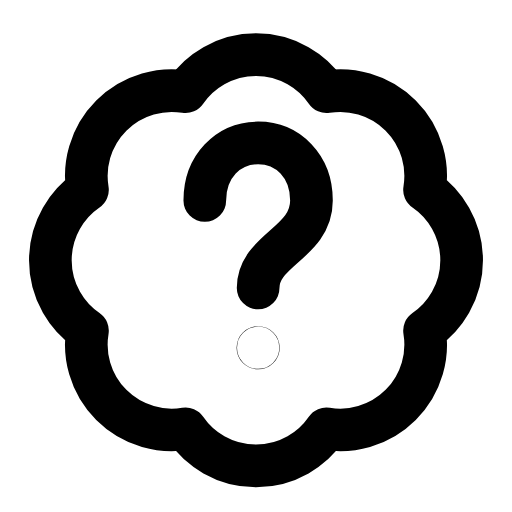
t = 0.00 s
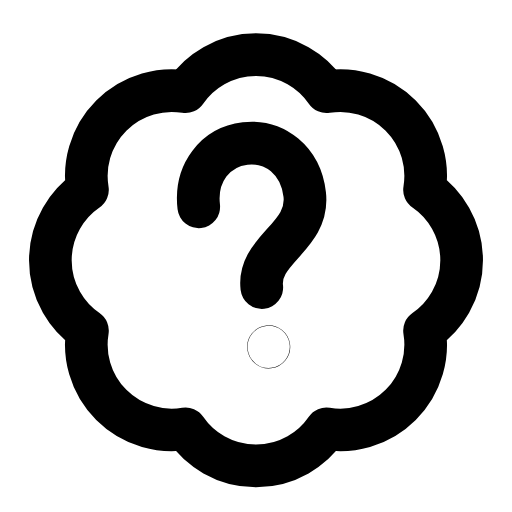
t = 0.31 s
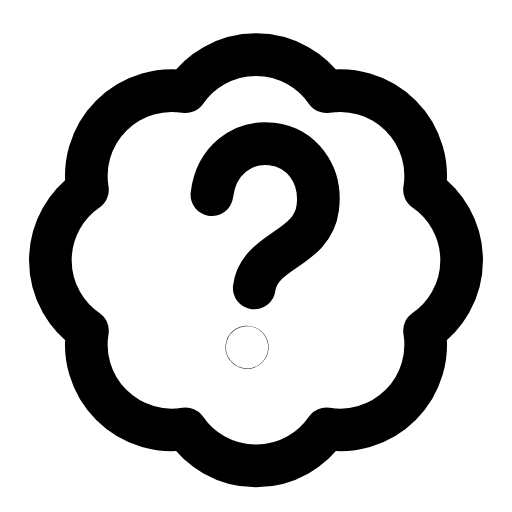
t = 0.63 s
t = 0.93 s: frame unchanged from t = 0.00 s, image omitted
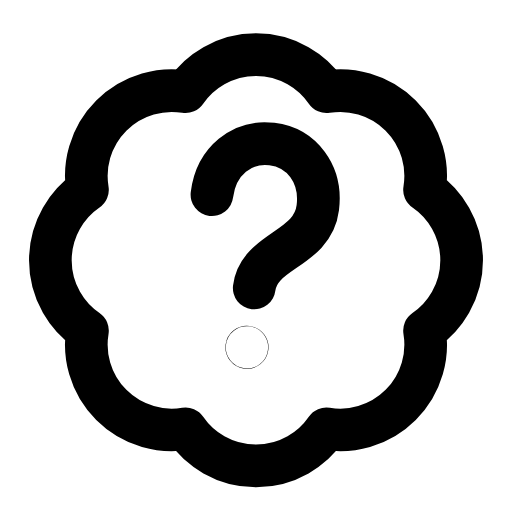
t = 1.25 s
t = 1.58 s: frame unchanged from t = 0.00 s, image omitted

The animated SVG that drew these frames (rendered in a browser with its animation timeline set to each time). Animation: 1 SMIL element (animateTransform=1); one cycle of 1.90 s, repeats indefinitely.

<svg xmlns="http://www.w3.org/2000/svg" width="24" height="24" viewBox="0 0 24 24" fill="none"><path stroke="currentColor" stroke-width="2" stroke-linecap="round" stroke-linejoin="round" fill="none" d="M4.1 8.9A4 4 0 0 1 8.7 4.3A4 4 0 0 1 15.3 4.3A4 4 0 0 1 19.9 8.9A4 4 0 0 1 19.9 15.5A4 4 0 0 1 15.3 20.1A4 4 0 0 1 8.7 20.1A4 4 0 0 1 4.1 15.5A4 4 0 0 1 4.1 8.9Z"></path><g><animateTransform attributeName="transform" type="rotate" values="0 12 12;0 12 12;-8 12 12;7 12 12;0 12 12;0 12 12;7 12 12;-8 12 12;0 12 12;0 12 12;0 12 12" keyTimes="0;0.135;0.2475;0.36;0.45;0.6;0.66;0.735;0.81;0.9;1" dur="1.9s" repeatCount="indefinite" calcMode="spline" keySplines="0.16 1 0.3 1;0.16 1 0.3 1;0.16 1 0.3 1;0.16 1 0.3 1;0.16 1 0.3 1;0.16 1 0.3 1;0.16 1 0.3 1;0.16 1 0.3 1;0.16 1 0.3 1;0.16 1 0.3 1"/><path stroke="currentColor" stroke-width="2" stroke-linecap="round" stroke-linejoin="round" fill="none" d="M9.6 9.4C9.6 7.8 10.7 6.7 12.1 6.7S14.6 7.8 14.6 9.4C14.6 11.4 12.1 11.7 12.1 13.5"></path><circle stroke="currentColor" stroke-width="2" stroke-linecap="round" stroke-linejoin="round" fill="none" cx="12.1" cy="16.3" r="0.01"></circle></g></svg>
